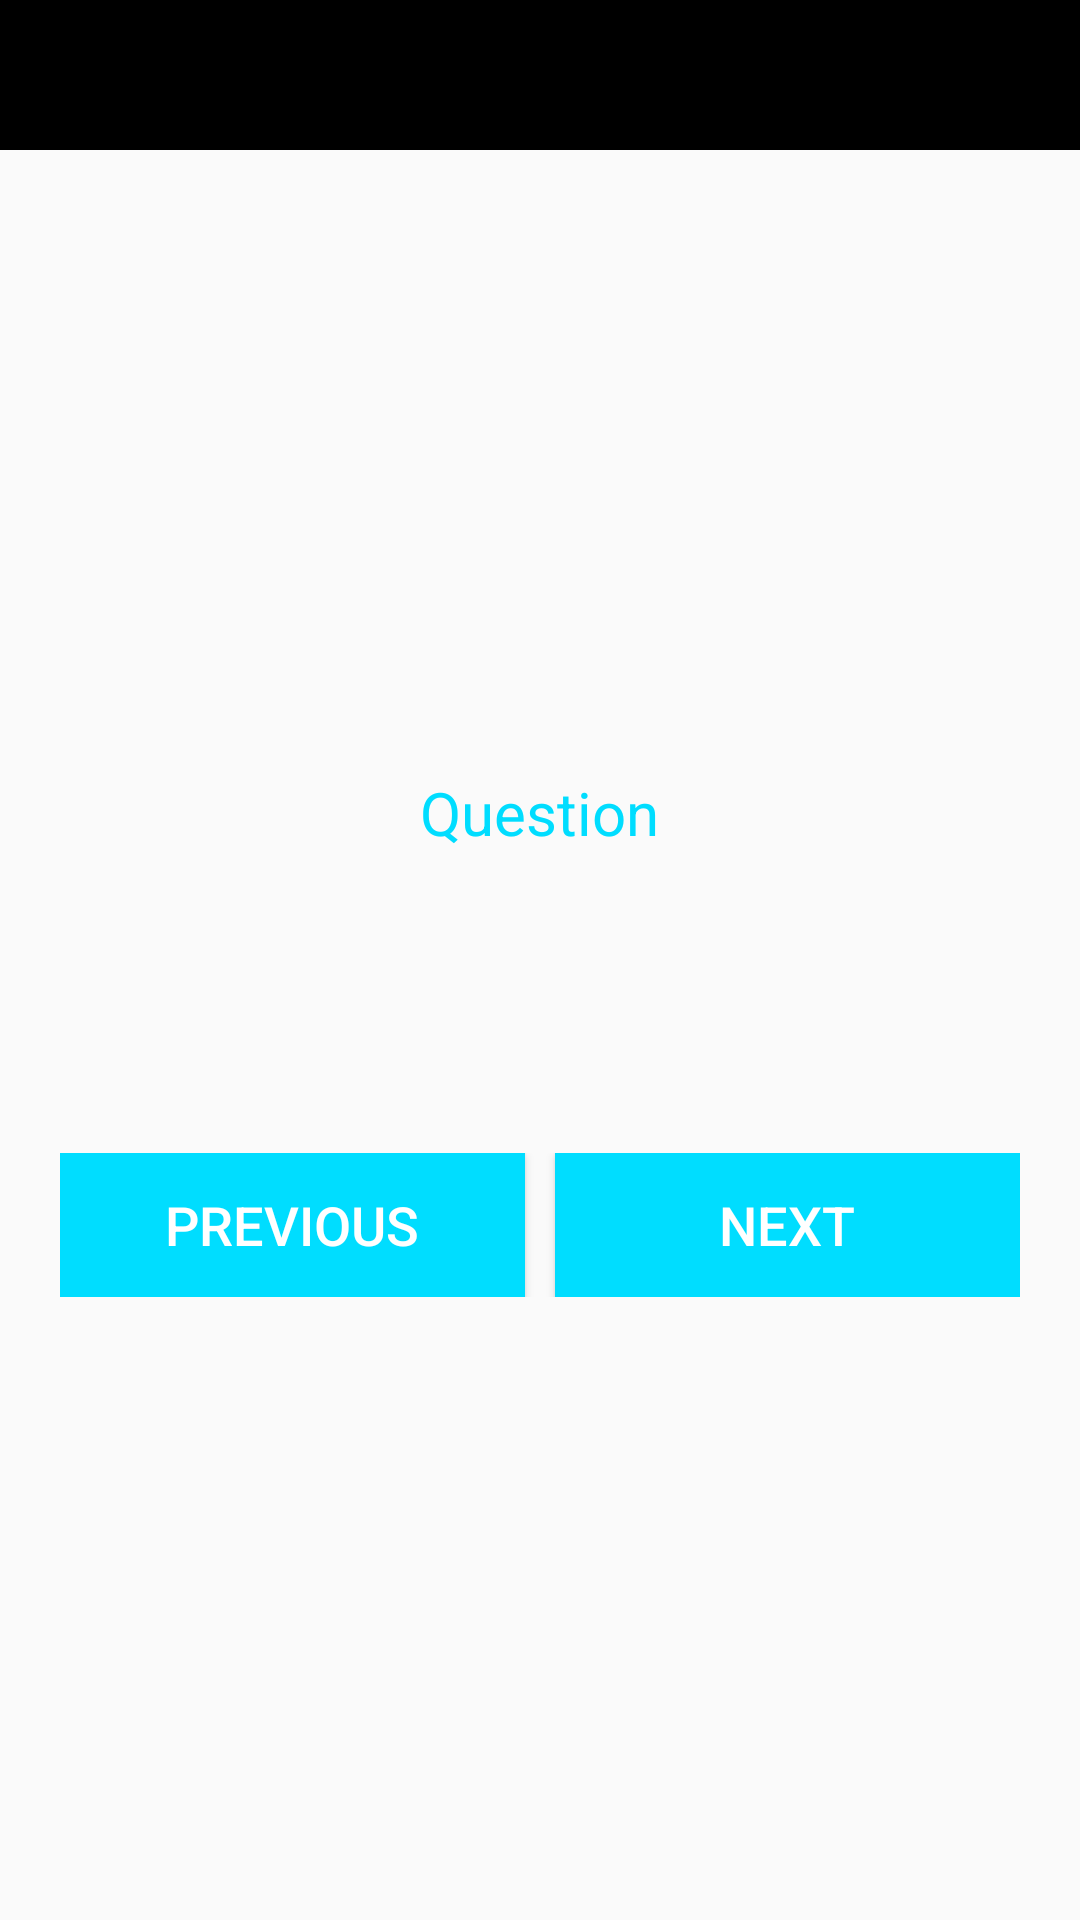

This screen was rendered from an Android layout file. Write that file and the resources it references.
<!-- AndroidManifest.xml: application theme AppTheme -->
<!-- res/layout/fragment_question.xml -->
<?xml version="1.0" encoding="utf-8"?>
<LinearLayout xmlns:android="http://schemas.android.com/apk/res/android"
    android:layout_width="match_parent"
    android:layout_height="match_parent"
    android:orientation="vertical"
    >

    <include layout="@layout/header_with_menu" />


    <LinearLayout
        android:gravity="center"
        android:padding="20dp"
        android:layout_width="match_parent"
        android:layout_height="match_parent"
        android:orientation="vertical">

        <TextView
            android:id="@+id/question"
            android:layout_width="wrap_content"
            android:layout_height="wrap_content"
            android:layout_gravity="center"
            android:gravity="center"
            android:text="Question"
            android:textColor="@android:color/holo_blue_bright"
            android:textSize="20dp" />

        <LinearLayout
            android:id="@+id/options_layout"
            android:layout_width="match_parent"
            android:layout_height="wrap_content"
            android:layout_margin="10dp"
            android:orientation="vertical"
            android:gravity="center_horizontal">


            <EditText
                android:id="@+id/text_answer"
                android:layout_width="wrap_content"
                android:layout_height="wrap_content"
                android:background="@null"
                android:hint="Please enter your answer here..."
                android:minHeight="100dp"
                android:singleLine="false"
                android:textColor="@android:color/black"
                android:textSize="20dp"
                android:visibility="gone" />

        </LinearLayout>

        <LinearLayout
            android:layout_width="match_parent"
            android:layout_height="wrap_content"
            android:layout_gravity="center_horizontal"
            android:layout_marginTop="80dp"
            android:orientation="horizontal"
            android:weightSum="1.0">

            <Button
                android:id="@+id/prev"
                android:layout_width="wrap_content"
                android:layout_height="wrap_content"
                android:layout_weight="0.5"
                android:background="@android:color/holo_blue_bright"
                android:text="Previous"
                android:textColor="@android:color/white"
                android:textSize="18dp" />

            <Button
                android:id="@+id/next"
                android:layout_width="wrap_content"
                android:layout_height="wrap_content"
                android:layout_marginLeft="10dp"
                android:layout_weight="0.5"
                android:background="@android:color/holo_blue_bright"
                android:text="Next"
                android:textColor="@android:color/white"
                android:textSize="18dp" />

            <Button
                android:id="@+id/submit"
                android:layout_width="wrap_content"
                android:layout_height="wrap_content"
                android:layout_weight="0.5"
                android:background="@android:color/holo_blue_bright"
                android:text="Submit"
                android:layout_marginLeft="10dp"
                android:textColor="@android:color/white"
                android:textSize="18dp"
                android:visibility="gone" />
        </LinearLayout>

    </LinearLayout>


</LinearLayout>
<!-- res/layout/header_with_menu.xml (included above) -->
<?xml version="1.0" encoding="utf-8"?>
<LinearLayout xmlns:android="http://schemas.android.com/apk/res/android"
    android:layout_width="match_parent"
    android:layout_height="50dip"
    android:orientation="vertical"
    android:background="@android:color/black">

    <RelativeLayout
        android:layout_width="fill_parent"
        android:layout_height="wrap_content"
        android:layout_centerInParent="true">

        <TextView
            android:id="@+id/back"
            android:layout_width="50dp"
            android:layout_height="50dp"
            android:gravity="center"
            android:orientation="horizontal"
            android:text=""
            android:textColor="@android:color/white"
            android:visibility="invisible"
            android:textSize="30dp"
            />


        <TextView
            android:id="@+id/mid_header_text"
            android:layout_width="wrap_content"
            android:layout_height="wrap_content"
            android:layout_centerInParent="true"
            android:gravity="center"
            android:orientation="horizontal"
            android:text=""
            android:textColor="@android:color/white"
            android:visibility="visible"
            android:textSize="18dp"
            />

        <ImageView
            android:id="@+id/edit_icon_right"
            android:layout_width="wrap_content"
            android:layout_height="wrap_content"
            android:layout_alignParentRight="true"
            android:layout_centerVertical="true"
            android:padding="10dip"
            android:visibility="gone" />

    </RelativeLayout>

</LinearLayout>
<!-- resources referenced by this layout -->
<resources>
  <style name="AppTheme" parent="Theme.AppCompat.Light.NoActionBar" />
</resources>
